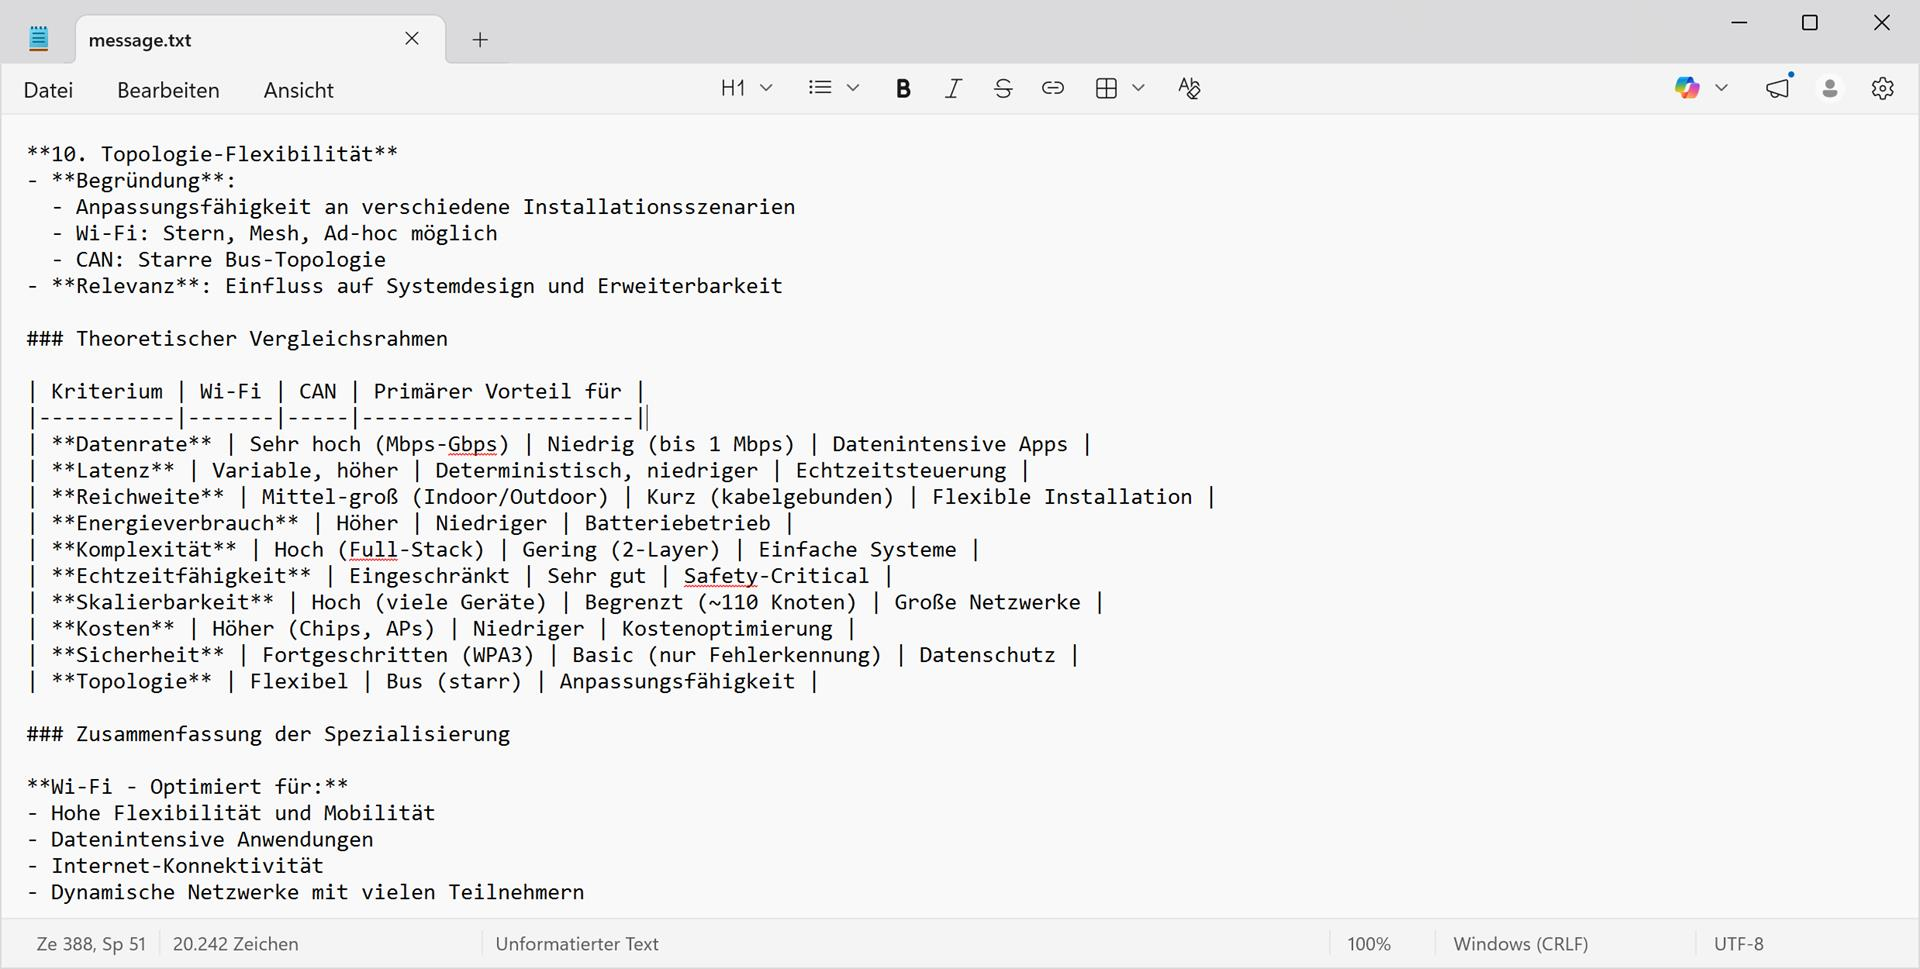
Task: Erster Excel Automatisierungsprozess
Workflow: Siilly Test Main

Step 1: message.txt - Notepad in window 'message.txt - Notepad' (notepad.exe)

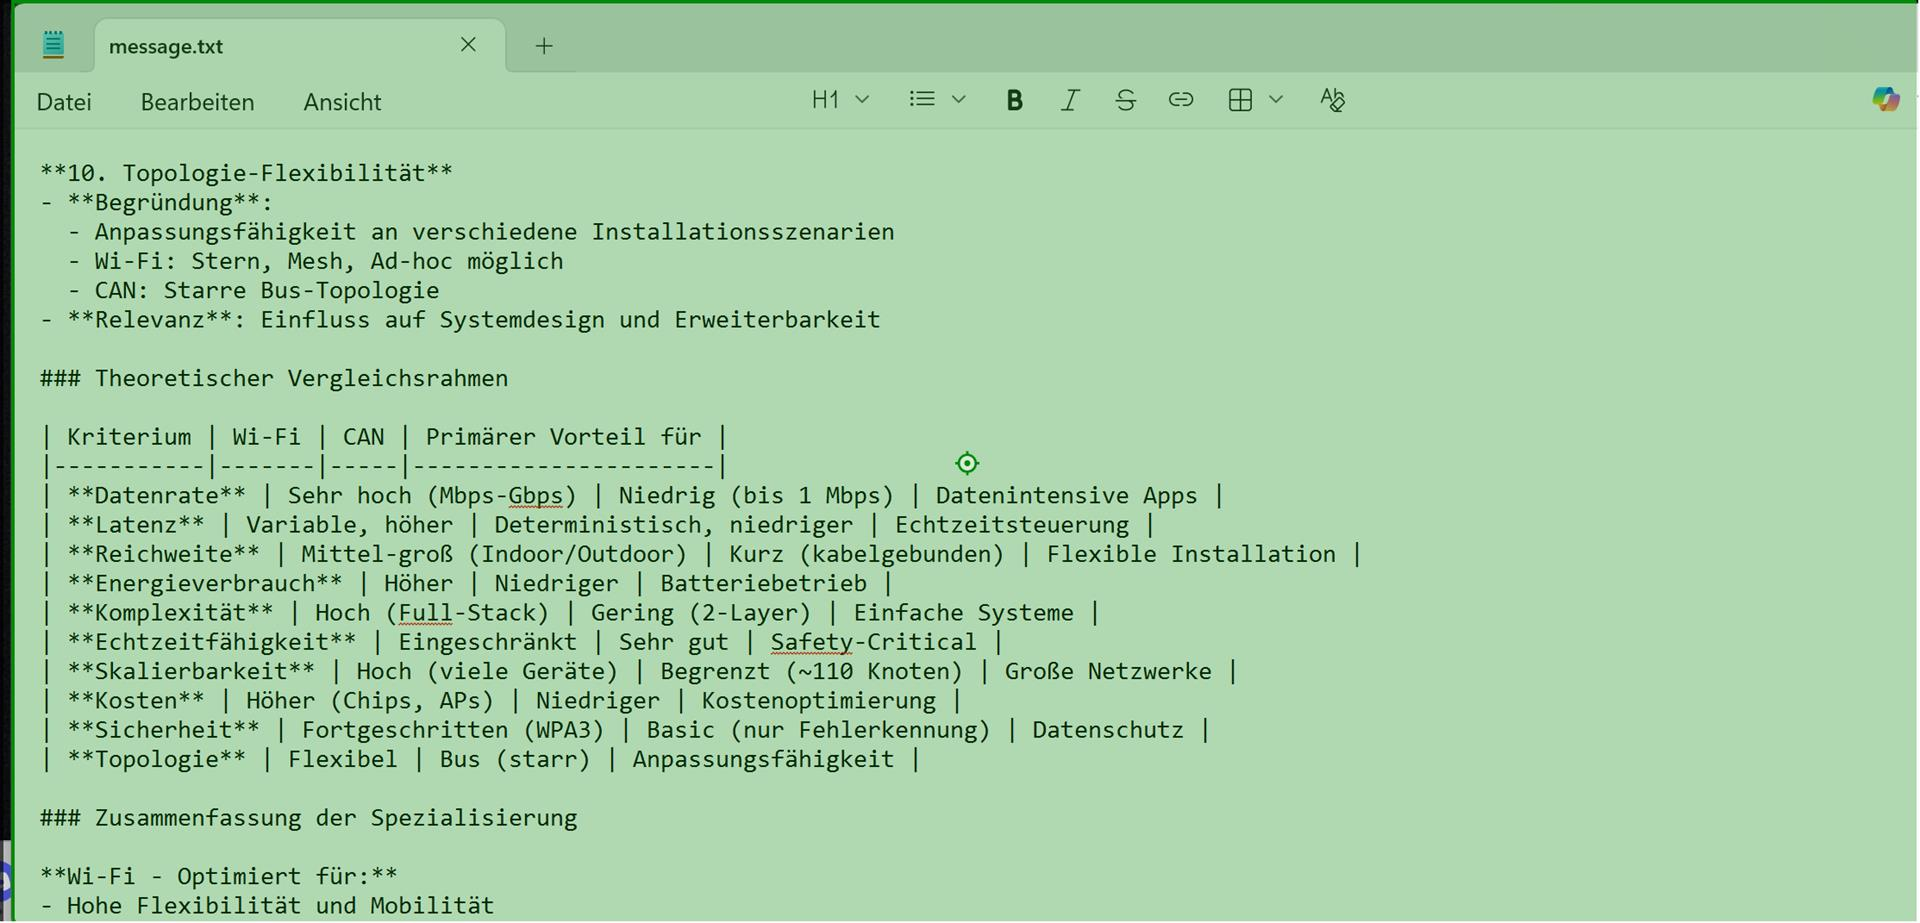
Step 2: type "["Muhahaha" + Environment.NewLine + "I Have Your NOSE!!"]" into the client 'message.txt - Notepad' in window 'message.txt - Notepad' (notepad.exe)
